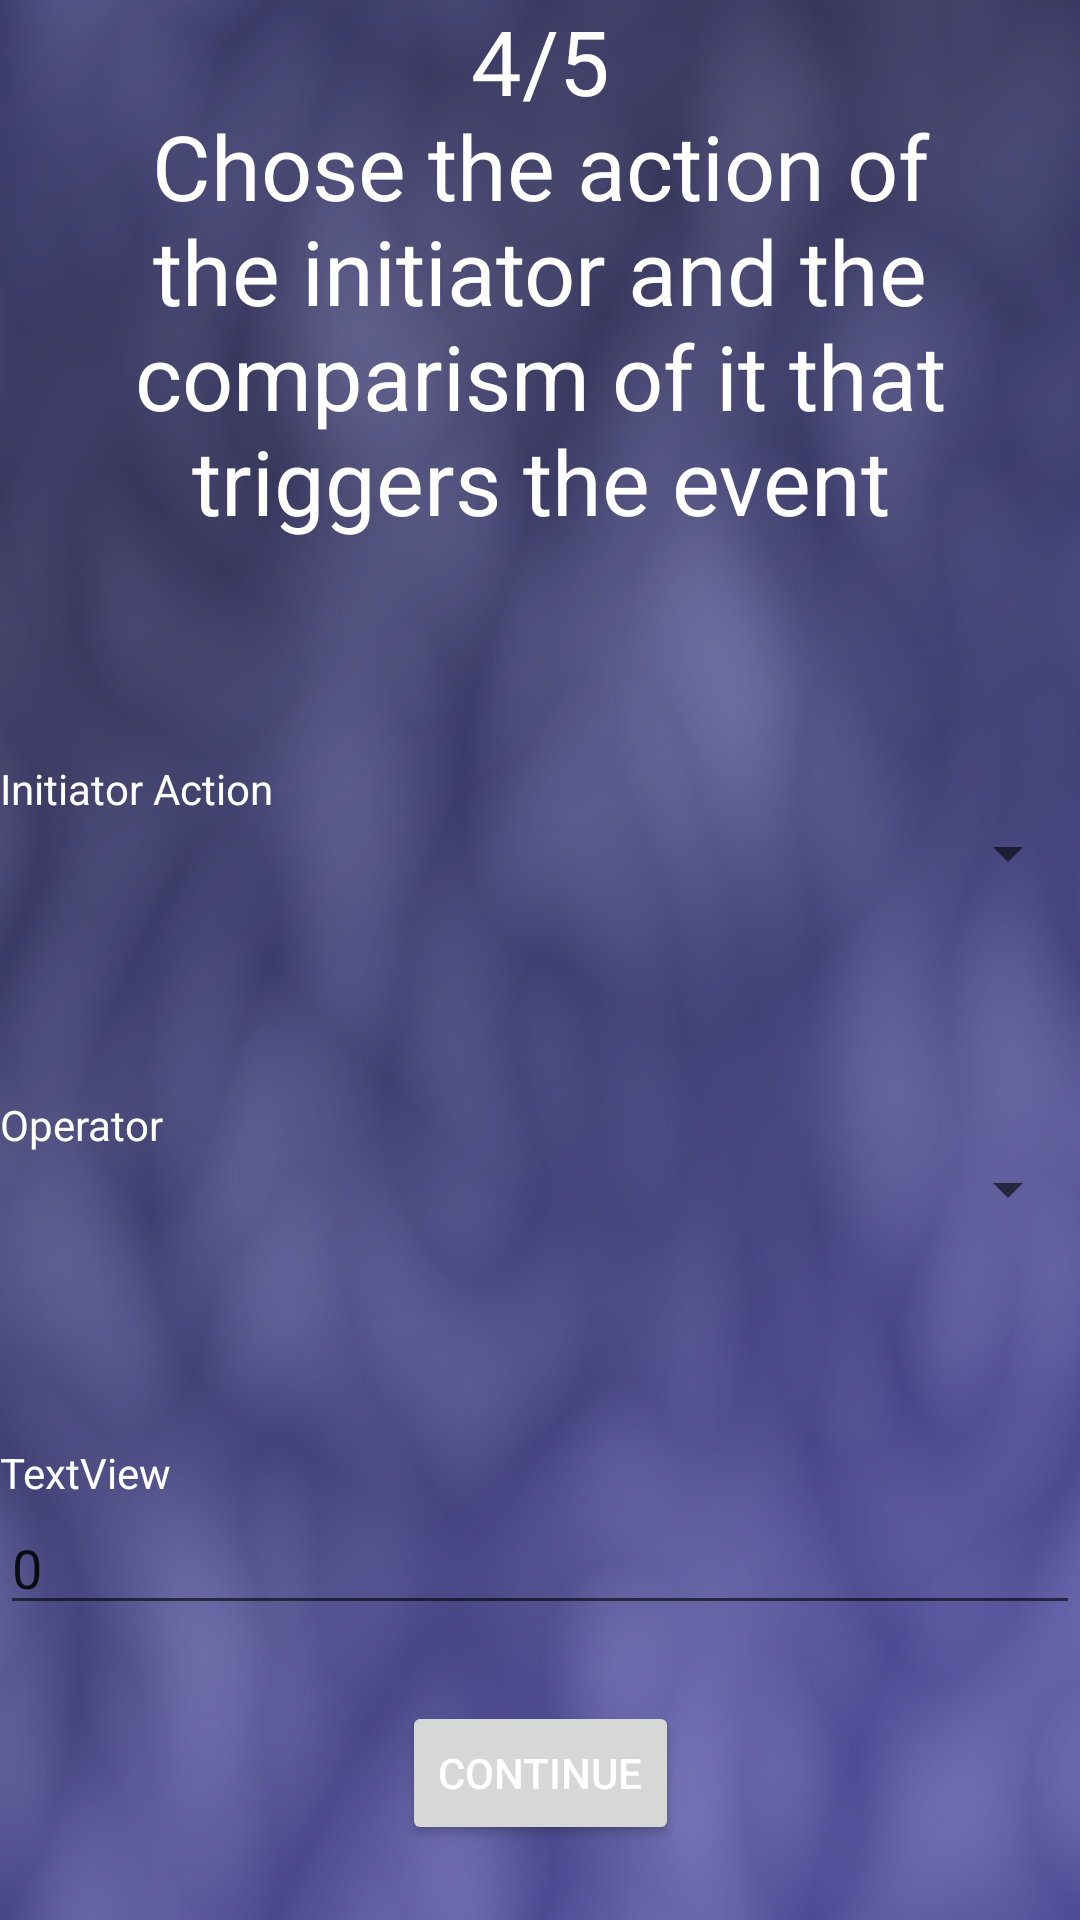

Reconstruct the res/layout file that produces this screen, plus the resources it refers to.
<!-- AndroidManifest.xml: application theme AppTheme -->
<!-- res/layout/activity_wizard_chose_ruleset_initiator_action.xml -->
<?xml version="1.0" encoding="utf-8"?>
<android.support.constraint.ConstraintLayout xmlns:android="http://schemas.android.com/apk/res/android"
    xmlns:app="http://schemas.android.com/apk/res-auto"
    xmlns:tools="http://schemas.android.com/tools"
    android:layout_width="match_parent"
    android:layout_height="match_parent"
    tools:context=".WizardChoseRulesetInitiatorAction">

    <TextView
        android:id="@+id/textView11"
        android:layout_width="match_parent"
        android:layout_height="wrap_content"
        android:text="@string/newRuleSetInitiatorAction"
        android:textAlignment="center"
        android:textSize="30sp"
        app:layout_constraintEnd_toEndOf="parent"
        app:layout_constraintStart_toStartOf="parent"
        app:layout_constraintTop_toTopOf="parent" />

    <Spinner
        android:id="@+id/spinnerAction"
        android:layout_width="match_parent"
        android:layout_height="wrap_content"
        android:layout_marginTop="92dp"
        app:layout_constraintEnd_toEndOf="parent"
        app:layout_constraintHorizontal_bias="0.0"
        app:layout_constraintStart_toStartOf="parent"
        app:layout_constraintTop_toBottomOf="@+id/textView11" />

    <TextView
        android:id="@+id/textView12"
        android:layout_width="wrap_content"
        android:layout_height="wrap_content"
        android:text="@string/initiator_action"
        app:layout_constraintBottom_toTopOf="@+id/spinnerAction"
        app:layout_constraintStart_toStartOf="parent" />

    <TextView
        android:id="@+id/textView13"
        android:layout_width="wrap_content"
        android:layout_height="wrap_content"
        android:text="Operator"
        app:layout_constraintBottom_toTopOf="@+id/spinnerComparism"
        app:layout_constraintStart_toStartOf="parent" />

    <Spinner
        android:id="@+id/spinnerComparism"
        android:layout_width="match_parent"
        android:layout_height="wrap_content"
        android:layout_marginTop="88dp"
        app:layout_constraintEnd_toEndOf="parent"
        app:layout_constraintHorizontal_bias="0.0"
        app:layout_constraintStart_toStartOf="parent"
        app:layout_constraintTop_toBottomOf="@+id/spinnerAction" />

    <TextView
        android:id="@+id/lblIn"
        android:layout_width="wrap_content"
        android:layout_height="wrap_content"
        android:text="TextView"
        app:layout_constraintBottom_toTopOf="@+id/editTextComparismValue"
        app:layout_constraintStart_toStartOf="parent" />

    <EditText
        android:id="@+id/editTextComparismValue"
        android:layout_width="match_parent"
        android:layout_height="wrap_content"
        android:layout_marginTop="92dp"
        android:ems="10"
        android:inputType="number"
        android:text="0"
        app:layout_constraintEnd_toEndOf="parent"
        app:layout_constraintHorizontal_bias="0.0"
        app:layout_constraintStart_toStartOf="parent"
        app:layout_constraintTop_toBottomOf="@+id/spinnerComparism" />

    <Button
        android:id="@+id/btnFourthStepContinue"
        android:layout_width="wrap_content"
        android:layout_height="wrap_content"
        android:text="@string/nextAction"
        app:layout_constraintBottom_toBottomOf="parent"
        app:layout_constraintEnd_toEndOf="parent"
        app:layout_constraintStart_toStartOf="parent"
        app:layout_constraintTop_toBottomOf="@+id/editTextComparismValue" />
</android.support.constraint.ConstraintLayout>
<!-- resources referenced by this layout -->
<resources>
  <string name="initiator_action">Initiator Action</string>
  <string name="newRuleSetInitiatorAction">4/5\nChose the action of the initiator and the comparism of it that triggers the event</string>
  <string name="nextAction">continue</string>
  <style name="AppTheme" parent="Theme.AppCompat.Light.DarkActionBar">
          
          <item name="colorPrimary">@color/colorPrimary</item>
          <item name="colorPrimaryDark">@color/colorPrimaryDark</item>
          <item name="colorAccent">@color/colorAccent</item>
          <item name="android:windowBackground">@drawable/bluehomebackground</item>
          <item name="android:textColor">@color/colorAccent</item>
      </style>
  <color name="colorPrimary">#0933a0</color>
  <color name="colorPrimaryDark">#06226a</color>
  <color name="colorAccent">#FFFFFF</color>
  <!-- drawable bluehomebackground (drawable) -->
  <?xml version="1.0" encoding="utf-8"?>
  <layer-list xmlns:android="http://schemas.android.com/apk/res/android">
  
  <item android:drawable="@color/colorBackground" />
  
  </layer-list>
  <color name="colorBackground">#3C3C3C</color>
</resources>
